Run: headless pygame with SDL's dummy video driver; simulated clock (each Clock.tick advances the game by its frame time, no real sleeping); random seed 0; keys injected as events and as key.get_pressed() state; no mouse input.
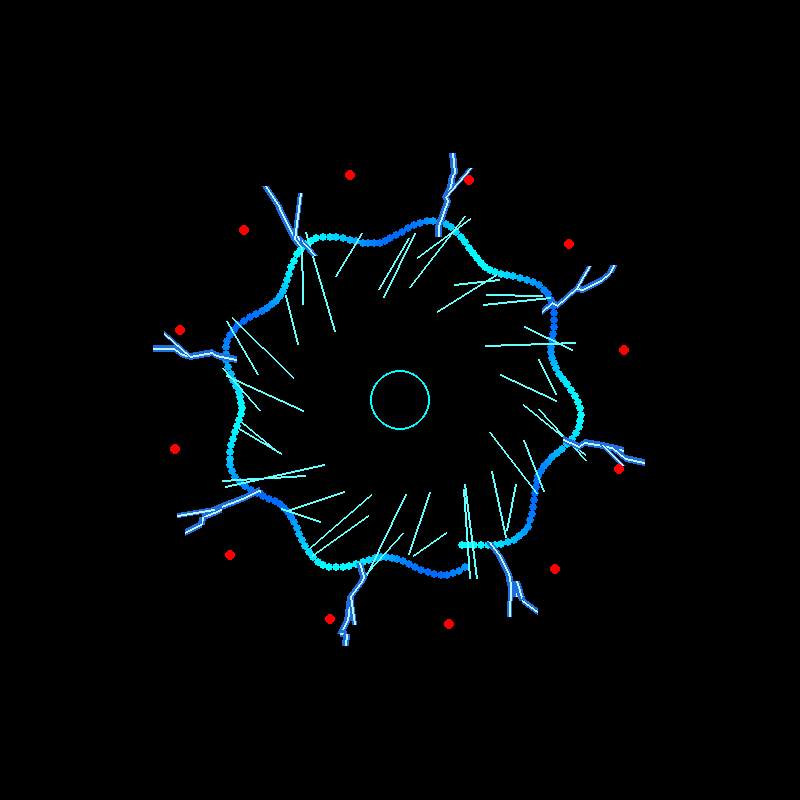
Frame 1 of 4 · flips 1–60 · no input
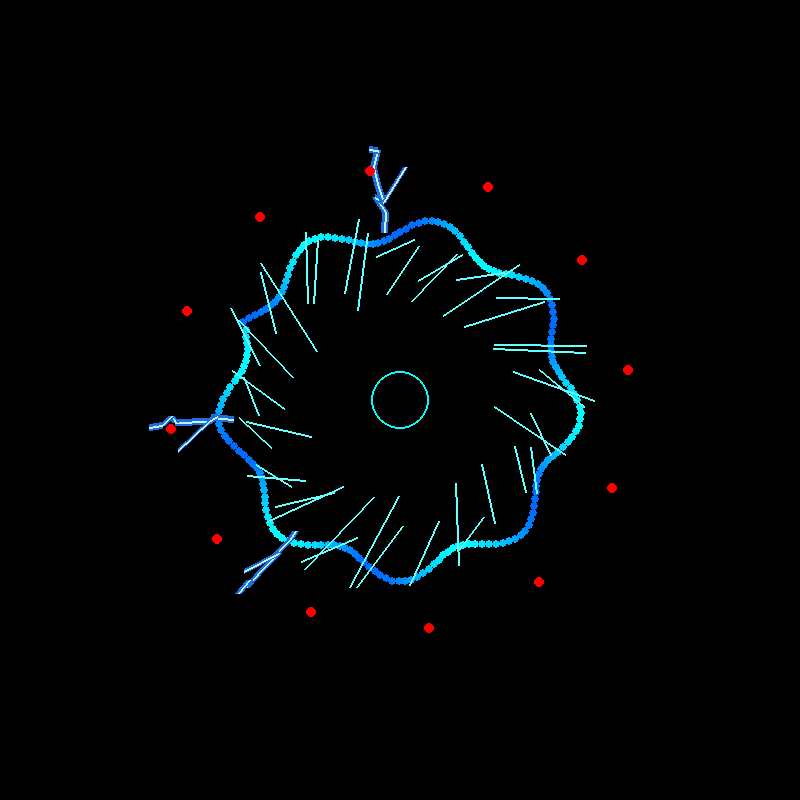
Frame 2 of 4 · flips 61–180 · tapped SPACE, RETURN · held RIGHT (→), D
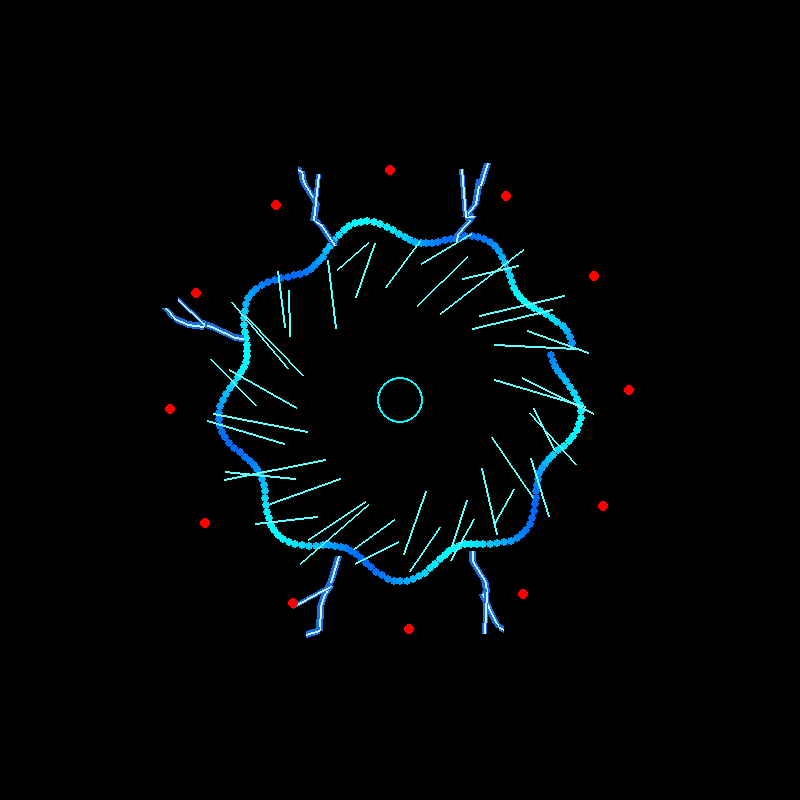
Frame 3 of 4 · flips 181–300 · held DOWN (↓), S
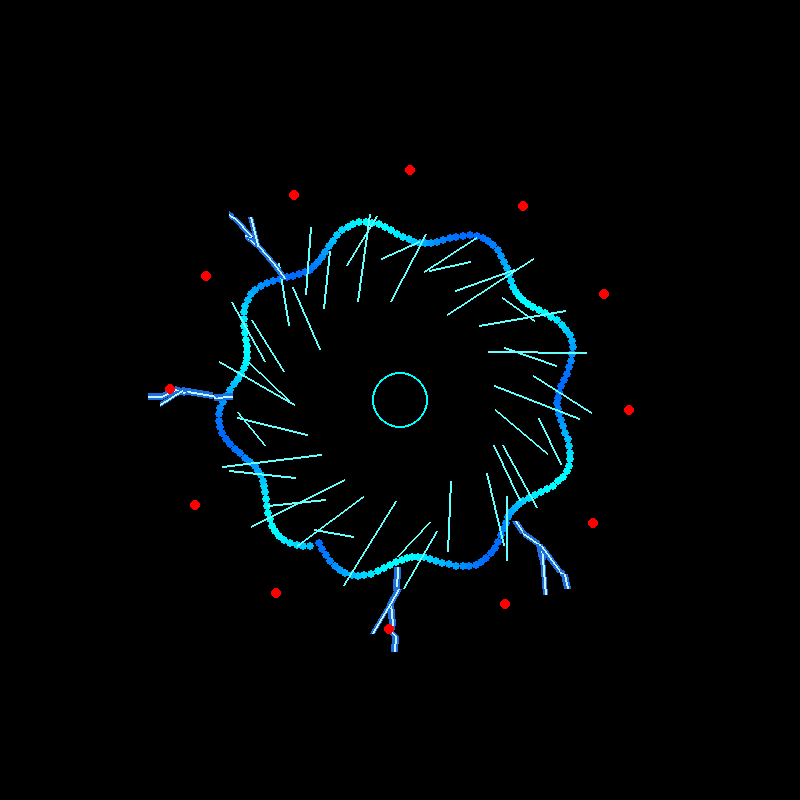
Frame 4 of 4 · flips 301–420 · held LEFT (←), A, UP (↑), W

The pygame program that drew these frames:


import pygame 
import math
import random

pygame.init()

WIDTH, HEIGHT = 800, 800
screen = pygame.display.set_mode((WIDTH, HEIGHT))
pygame.display.set_caption("Electric Plasma Ring")

clock = pygame.time.Clock()

cx, cy = WIDTH // 2, HEIGHT // 2

angle = 0


def draw_lightning_bolt(surface, bolt_angle):
    """Draw one short, flickering, branching bolt from the ring outward."""
    points = []
    segments = 7

    for segment in range(segments + 1):
        distance = 168 + segment * 12
        jitter = 0 if segment in (0, segments) else random.uniform(-14, 14)
        point_angle = bolt_angle + random.uniform(-0.025, 0.025)
        points.append((
            int(cx + math.cos(point_angle) * (distance + jitter)),
            int(cy + math.sin(point_angle) * (distance + jitter))
        ))

    for start, end in zip(points, points[1:]):
        pygame.draw.line(surface, (30, 110, 220), start, end, 7)
        pygame.draw.line(surface, (190, 245, 255), start, end, 2)

    branch_start = points[segments // 2]
    branch_angle = bolt_angle + random.choice((-1, 1)) * random.uniform(0.35, 0.7)
    branch_length = random.randint(25, 48)
    branch_end = (
        int(branch_start[0] + math.cos(branch_angle) * branch_length),
        int(branch_start[1] + math.sin(branch_angle) * branch_length)
    )
    pygame.draw.line(surface, (30, 110, 220), branch_start, branch_end, 5)
    pygame.draw.line(surface, (190, 245, 255), branch_start, branch_end, 2)

running = True

while running:

    clock.tick(60)

    for event in pygame.event.get():
        if event.type == pygame.QUIT:
            running = False

    screen.fill((0, 0, 0))
    angle += 0.02

    for i in range(180):
        a = math.radians(i * 2) + angle
        r = 170 + 12*math.sin(i*0.3 + angle * 6)
        x = cx + math.cos(a) * r
        y = cy + math.sin(a) * r

        color = (
            0,
            180 + int(75 * math.sin(i * 0.2 + angle * 3)),
            255
        )

        pygame.draw.circle(screen, color, (int(x), int(y)), 4)

    for i in range(40):
        a = i * 0.6 + angle * 4
        r1 = 120 + 25 * math.sin(angle * 5 + i)
        r2 = 175 + 20 * math.cos(angle * 4 * i)
        x1 = cx + math.cos(a) * r1
        y1 = cy + math.sin(a) * r1
        x2 = cx + math.cos(a + 0.25) * r2
        y2 = cy + math.sin(a + 0.25) * r2

        pygame.draw.line(
            screen,
            (100, 255, 255),
            (int(x1), int(y1)),
            (int(x2), int(y2)),
            2
        )

    for i in range(8):
        if random.random() < 0.7:
            bolt_angle = angle * 1.5 + i * (math.pi / 4)
            draw_lightning_bolt(screen, bolt_angle)

    pulse = 55 + 8 * math.sin(angle * 6)
    pygame.draw.circle(
        screen,
        (0, 255, 255),
        (cx, cy),
        int(pulse / 2),
        2
    )

    for i in range(12):
        a = angle * 2 + i * (math.pi / 6)
        x = cx + math.cos(a) * 230
        y = cy + math.sin(a) * 230
        pygame.draw.circle(
            screen,
            (255, 0, 0),
            (int(x), int(y)),
            5
        )

    pygame.display.flip()
pygame.quit()
